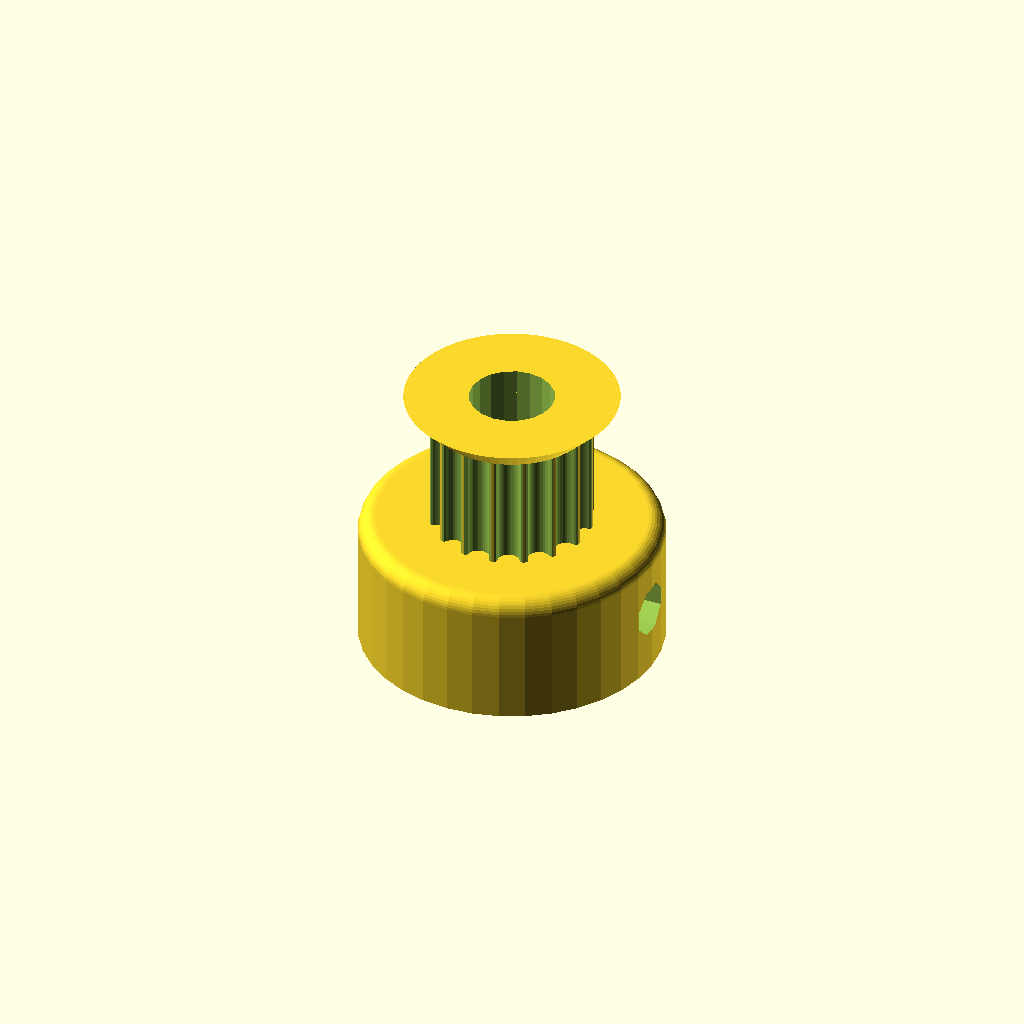
Cell 1: the model at its default parameters.
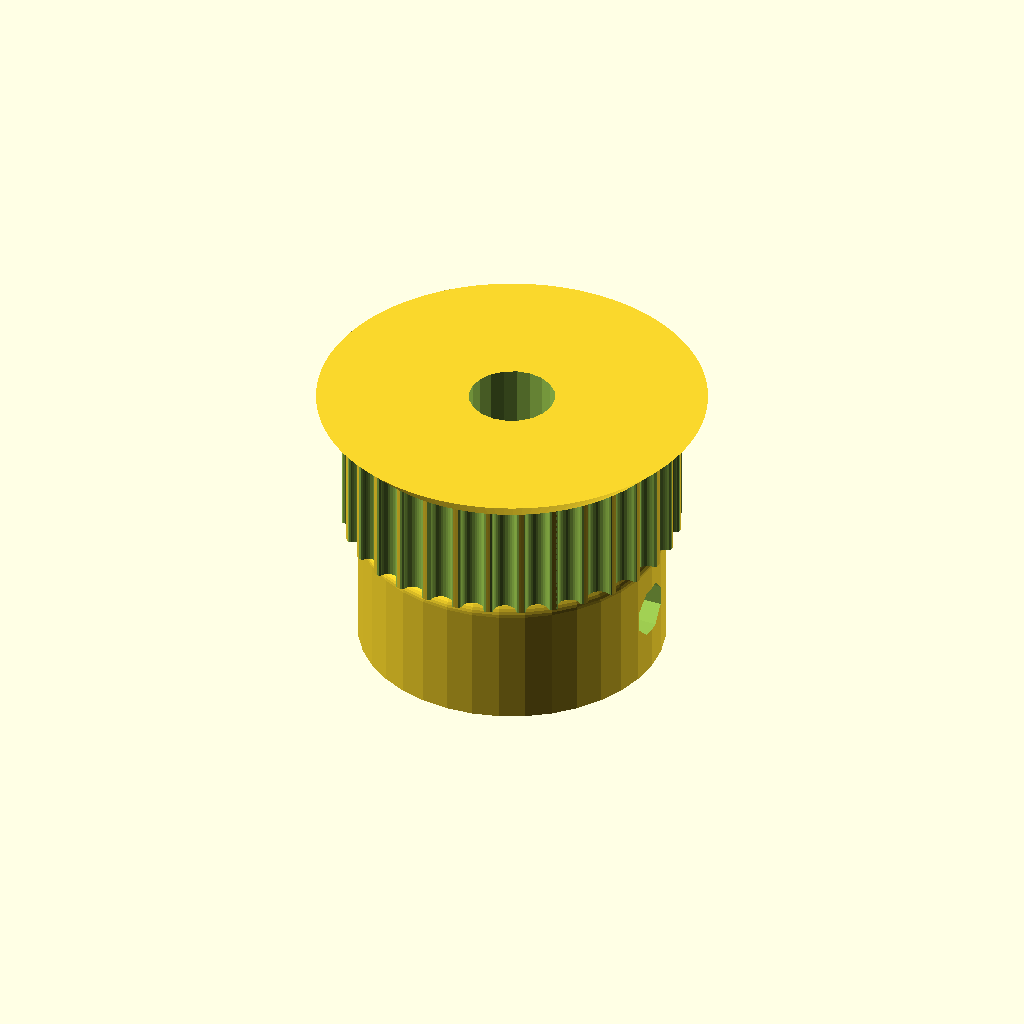
Cell 2 — teeth set to 32, the other parameters unchanged.
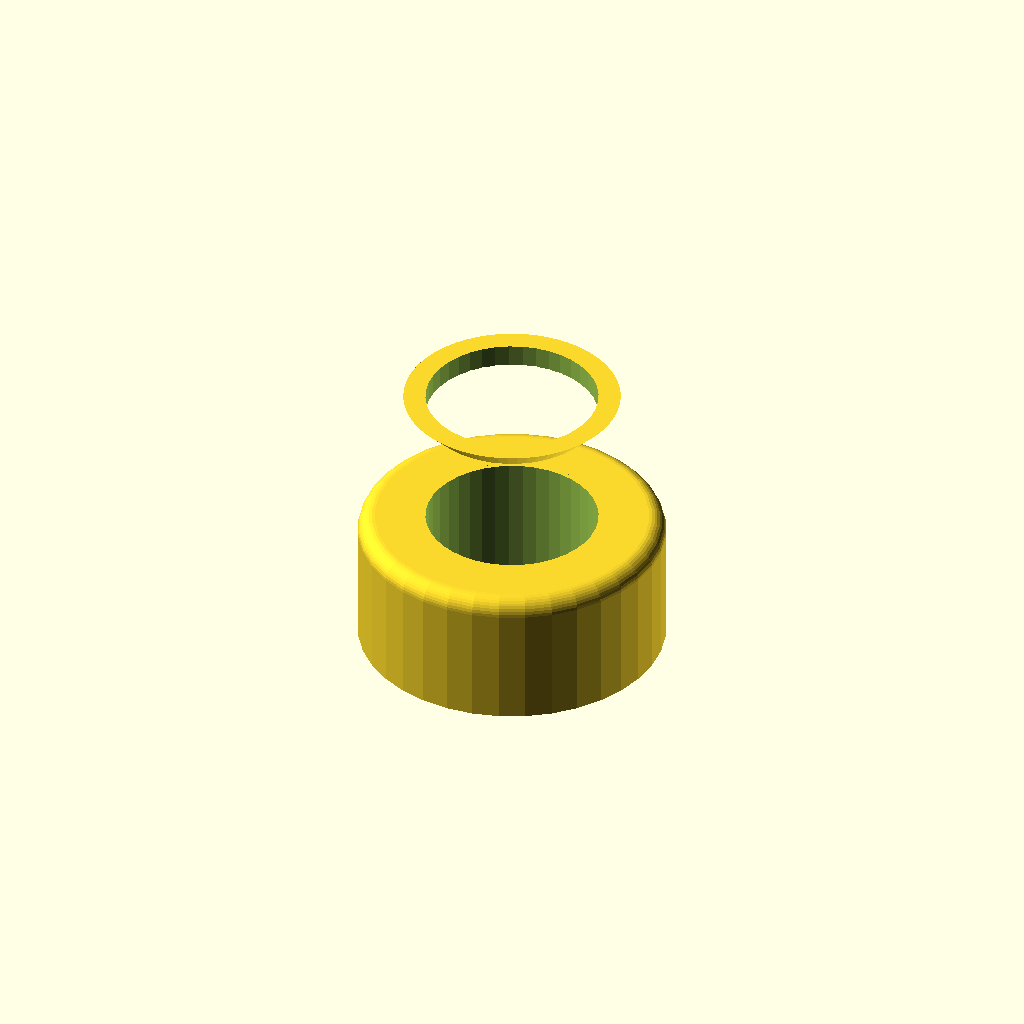
Cell 3 — motor_shaft set to 10.1, the other parameters unchanged.
One fixed orthographic camera (rotation 55°, 0°, 25°; colour scheme Cornfield) for every cell.
The OpenSCAD source (Pulleys/pulleys_N-tooth.scad):
// Parametric Pulley with multiple belt profiles
// by droftarts January 2012

// Based on pulleys by:
// http://www.thingiverse.com/thing:11256 by me!
// https://github.com/prusajr/PrusaMendel by Josef Prusa
// http://www.thingiverse.com/thing:3104 by GilesBathgate
// http://www.thingiverse.com/thing:2079 by nophead

// dxf tooth data from http://oem.cadregister.com/asp/PPOW_Entry.asp?company=915217&elementID=07807803/METRIC/URETH/WV0025/F
// pulley diameter checked and modelled from data at http://www.sdp-si.com/D265/HTML/D265T016.html

/**
 * @name Pulley
 * @category Printed
 * @using 1 x m3 nut, normal or nyloc
 * @using 1 x m3x10 set screw or 1 x m3x8 grub screw
 */


// tuneable constants

teeth = 16;			// Number of teeth, standard Mendel T5 belt = 8, gives Outside Diameter of 11.88mm
profile = 12;		// 1=MXL 2=40DP 3=XL 4=H 5=T2.5 6=T5 7=T10 8=AT5 9=HTD_3mm 10=HTD_5mm 11=HTD_8mm 12=GT2_2mm 13=GT2_3mm 14=GT2_5mm

motor_shaft = 5.05;	// NEMA17 motor shaft exact diameter = 5
m3_dia = 3.2;		// 3mm hole diameter
m3_nut_hex = 1;		// 1 for hex, 0 for square nut
m3_nut_flats = 5.7;	// normal M3 hex nut exact width = 5.5
m3_nut_depth = 2.7;	// normal M3 hex nut exact depth = 2.4, nyloc = 4

retainer = 1;		// Belt retainer above teeth, 0 = No, 1 = Yes
retainer_ht = 1.5;	// height of retainer flange over pulley, standard = 1.5
idler = 0;			// Belt retainer below teeth, 0 = No, 1 = Yes
idler_ht = 1.5;		// height of idler flange over pulley, standard = 1.5

pulley_t_ht = 7;	// length of toothed part of pulley, standard = 12
pulley_b_ht = 8;	// pulley base height, standard = 8. Set to same as idler_ht if you want an idler but no pulley.
pulley_b_dia = 18;	// pulley base diameter, standard = 20
no_of_nuts = 1;		// number of captive nuts required, standard = 1
nut_angle = 90;		// angle between nuts, standard = 90
nut_shaft_distance = 1.2;	// distance between inner face of nut and shaft, can be negative.



//	********************************
//	** Scaling tooth for good fit **
//	********************************
/*	To improve fit of belt to pulley, set the following constant. Decrease or increase by 0.1mm at a time. We are modelling the *BELT* tooth here, not the tooth on the pulley. Increasing the number will *decrease* the pulley tooth size. Increasing the tooth width will also scale proportionately the tooth depth, to maintain the shape of the tooth, and increase how far into the pulley the tooth is indented. Can be negative */

additional_tooth_width = 0.2; //mm

//	If you need more tooth depth than this provides, adjust the following constant. However, this will cause the shape of the tooth to change.

additional_tooth_depth = 0; //mm

// calculated constants

nut_elevation = pulley_b_ht/2;
m3_nut_points = 2*((m3_nut_flats/2)/cos(30)); // This is needed for the nut trap

// The following set the pulley diameter for a given number of teeth

MXL_pulley_dia = tooth_spacing (2.032,0.254);
40DP_pulley_dia = tooth_spacing (2.07264,0.1778);
XL_pulley_dia = tooth_spacing (5.08,0.254);
H_pulley_dia = tooth_spacing (9.525,0.381);
T2_5_pulley_dia = tooth_spaceing_curvefit (0.7467,0.796,1.026);
T5_pulley_dia = tooth_spaceing_curvefit (0.6523,1.591,1.064);
T10_pulley_dia = tooth_spacing (10,0.93);
AT5_pulley_dia = tooth_spaceing_curvefit (0.6523,1.591,1.064);
HTD_3mm_pulley_dia = tooth_spacing (3,0.381);
HTD_5mm_pulley_dia = tooth_spacing (5,0.5715);
HTD_8mm_pulley_dia = tooth_spacing (8,0.6858);
GT2_2mm_pulley_dia = tooth_spacing (2,0.254);
GT2_3mm_pulley_dia = tooth_spacing (3,0.381);
GT2_5mm_pulley_dia = tooth_spacing (5,0.5715);

// The following calls the pulley creation part, and passes the pulley diameter and tooth width to that module

if ( profile == 1 ) { pulley ( "MXL" , MXL_pulley_dia , 0.508 , 1.321 ); }
if ( profile == 2 ) { pulley ( "40 D.P." , 40DP_pulley_dia , 0.457 , 1.226 ); }
if ( profile == 3 ) { pulley ( "XL" , XL_pulley_dia , 1.27, 3.051 ); }
if ( profile == 4 ) { pulley ( "H" , H_pulley_dia ,1.905 , 5.359 ); }
if ( profile == 5 ) { pulley ( "T2.5" , T2_5_pulley_dia , 0.7 , 1.678 ); }
if ( profile == 6 ) { pulley ( "T5" , T5_pulley_dia , 1.19 , 3.264 ); }
if ( profile == 7 ) { pulley ( "T10" , T10_pulley_dia , 2.5 , 6.13 ); }
if ( profile == 8 ) { pulley ( "AT5" , AT5_pulley_dia , 1.19 , 4.268 ); }
if ( profile == 9 ) { pulley ( "HTD 3mm" , HTD_3mm_pulley_dia , 1.289 , 2.27 ); }
if ( profile == 10 ) { pulley ( "HTD 5mm" , HTD_5mm_pulley_dia , 2.199 , 3.781 ); }
if ( profile == 11 ) { pulley ( "HTD 8mm" , HTD_8mm_pulley_dia , 3.607 , 6.603 ); }
if ( profile == 12 ) { pulley ( "GT2 2mm" , GT2_2mm_pulley_dia , 0.764 , 1.494 ); }
if ( profile == 13 ) { pulley ( "GT2 3mm" , GT2_3mm_pulley_dia , 1.169 , 2.31 ); }
if ( profile == 14 ) { pulley ( "GT2 5mm" , GT2_5mm_pulley_dia , 1.969 , 3.952 ); }

// Functions

function tooth_spaceing_curvefit (b,c,d)
	= ((c * pow(teeth,d)) / (b + pow(teeth,d))) * teeth ;

function tooth_spacing(tooth_pitch,pitch_line_offset)
	= (2*((teeth*tooth_pitch)/(3.14159265*2)-pitch_line_offset)) ;

// Main Module

module pulley( belt_type , pulley_OD , tooth_depth , tooth_width )
	{
	echo (str("Belt type = ",belt_type,"; Number of teeth = ",teeth,"; Pulley Outside Diameter = ",pulley_OD,"mm "));
	tooth_distance_from_centre = sqrt( pow(pulley_OD/2,2) - pow((tooth_width+additional_tooth_width)/2,2));
	tooth_width_scale = (tooth_width + additional_tooth_width ) / tooth_width;
	tooth_depth_scale = ((tooth_depth + additional_tooth_depth ) / tooth_depth) ;


//	************************************************************************
//	*** uncomment the following line if pulley is wider than puller base ***
//	************************************************************************

//	translate ([0,0, pulley_b_ht + pulley_t_ht + retainer_ht ]) rotate ([0,180,0])

	difference()
	 {	 
		union()
		{
			//base
	
			if ( pulley_b_ht < 2 ) { echo ("CAN'T DRAW PULLEY BASE, HEIGHT LESS THAN 2!!!"); } else {
				rotate_extrude($fn=pulley_b_dia*2)
				{
						square([pulley_b_dia/2-1,pulley_b_ht]);
						square([pulley_b_dia/2,pulley_b_ht-1]);
						translate([pulley_b_dia/2-1,pulley_b_ht-1]) circle(1);
				}
			}
	
		difference()
			{
			//shaft - diameter is outside diameter of pulley
			
			translate([0,0,pulley_b_ht]) 
			rotate ([0,0,360/(teeth*4)]) 
			cylinder(r=pulley_OD/2,h=pulley_t_ht, $fn=teeth*4);
	
			//teeth - cut out of shaft
		
			for(i=[1:teeth]) 
			rotate([0,0,i*(360/teeth)])
			translate([0,-tooth_distance_from_centre,pulley_b_ht -1]) 
			scale ([ tooth_width_scale , tooth_depth_scale , 1 ]) 
			{
			if ( profile == 1 ) { MXL();}
			if ( profile == 2 ) { 40DP();}
			if ( profile == 3 ) { XL();}
			if ( profile == 4 ) { H();}
			if ( profile == 5 ) { T2_5();}
			if ( profile == 6 ) { T5();}
			if ( profile == 7 ) { T10();}
			if ( profile == 8 ) { AT5();}
			if ( profile == 9 ) { HTD_3mm();}
			if ( profile == 10 ) { HTD_5mm();}
			if ( profile == 11 ) { HTD_8mm();}
			if ( profile == 12 ) { GT2_2mm();}
			if ( profile == 13 ) { GT2_3mm();}
			if ( profile == 14 ) { GT2_5mm();}
			}

			}
			
		//belt retainer / idler
		if ( retainer > 0 ) {translate ([0,0, pulley_b_ht + pulley_t_ht ]) 
		rotate_extrude($fn=teeth*4)  
		polygon([[0,0],[pulley_OD/2,0],[pulley_OD/2 + retainer_ht , retainer_ht],[0 , retainer_ht],[0,0]]);}
		
		if ( idler > 0 ) {translate ([0,0, pulley_b_ht - idler_ht ]) 
		rotate_extrude($fn=teeth*4)  
		polygon([[0,0],[pulley_OD/2 + idler_ht,0],[pulley_OD/2 , idler_ht],[0 , idler_ht],[0,0]]);}
	
		}
	   
		//hole for motor shaft
		translate([0,0,-1])cylinder(r=motor_shaft/2,h=pulley_b_ht + pulley_t_ht + retainer_ht + 2,$fn=motor_shaft*4);
				
		//captive nut and grub screw holes
	
		if ( pulley_b_ht < m3_nut_flats ) { echo ("CAN'T DRAW CAPTIVE NUTS, HEIGHT LESS THAN NUT DIAMETER!!!"); } else {
		if ( (pulley_b_dia - motor_shaft)/2 < m3_nut_depth + 3 ) { echo ("CAN'T DRAW CAPTIVE NUTS, DIAMETER TOO SMALL FOR NUT DEPTH!!!"); } else {
	
			for(j=[1:no_of_nuts]) rotate([0,0,j*nut_angle])
			translate([0,0,nut_elevation])rotate([90,0,0])
	
			union()
			{
				//entrance
				translate([0,-pulley_b_ht/4-0.5,motor_shaft/2+m3_nut_depth/2+nut_shaft_distance]) cube([m3_nut_flats,pulley_b_ht/2+1,m3_nut_depth],center=true);
	
				//nut
				if ( m3_nut_hex > 0 )
					{
						// hex nut
						translate([0,0.25,motor_shaft/2+m3_nut_depth/2+nut_shaft_distance]) rotate([0,0,30]) cylinder(r=m3_nut_points/2,h=m3_nut_depth,center=true,$fn=6);
					} else {
						// square nut
						translate([0,0.25,motor_shaft/2+m3_nut_depth/2+nut_shaft_distance]) cube([m3_nut_flats,m3_nut_flats,m3_nut_depth],center=true);
					}
	
				//grub screw hole
				rotate([0,0,22.5])cylinder(r=m3_dia/2,h=pulley_b_dia/2+1,$fn=8);
			}
		}}
	 }
	   
	}


// Tooth profile modules

module MXL()
	{
	linear_extrude(height=pulley_t_ht+2) polygon([[-0.660421,-0.5],[-0.660421,0],[-0.621898,0.006033],[-0.587714,0.023037],[-0.560056,0.049424],[-0.541182,0.083609],[-0.417357,0.424392],[-0.398413,0.458752],[-0.370649,0.48514],[-0.336324,0.502074],[-0.297744,0.508035],[0.297744,0.508035],[0.336268,0.502074],[0.370452,0.48514],[0.39811,0.458752],[0.416983,0.424392],[0.540808,0.083609],[0.559752,0.049424],[0.587516,0.023037],[0.621841,0.006033],[0.660421,0],[0.660421,-0.5]]);
	}

module 40DP()
	{
	linear_extrude(height=pulley_t_ht+2) polygon([[-0.612775,-0.5],[-0.612775,0],[-0.574719,0.010187],[-0.546453,0.0381],[-0.355953,0.3683],[-0.327604,0.405408],[-0.291086,0.433388],[-0.248548,0.451049],[-0.202142,0.4572],[0.202494,0.4572],[0.248653,0.451049],[0.291042,0.433388],[0.327609,0.405408],[0.356306,0.3683],[0.546806,0.0381],[0.574499,0.010187],[0.612775,0],[0.612775,-0.5]]);
	}

module XL()
	{
	linear_extrude(height=pulley_t_ht+2) polygon([[-1.525411,-1],[-1.525411,0],[-1.41777,0.015495],[-1.320712,0.059664],[-1.239661,0.129034],[-1.180042,0.220133],[-0.793044,1.050219],[-0.733574,1.141021],[-0.652507,1.210425],[-0.555366,1.254759],[-0.447675,1.270353],[0.447675,1.270353],[0.555366,1.254759],[0.652507,1.210425],[0.733574,1.141021],[0.793044,1.050219],[1.180042,0.220133],[1.239711,0.129034],[1.320844,0.059664],[1.417919,0.015495],[1.525411,0],[1.525411,-1]]);
	}

module H()
	{
	linear_extrude(height=pulley_t_ht+2) polygon([[-2.6797,-1],[-2.6797,0],[-2.600907,0.006138],[-2.525342,0.024024],[-2.45412,0.052881],[-2.388351,0.091909],[-2.329145,0.140328],[-2.277614,0.197358],[-2.234875,0.262205],[-2.202032,0.334091],[-1.75224,1.57093],[-1.719538,1.642815],[-1.676883,1.707663],[-1.62542,1.764693],[-1.566256,1.813112],[-1.500512,1.85214],[-1.4293,1.880997],[-1.353742,1.898883],[-1.274949,1.905021],[1.275281,1.905021],[1.354056,1.898883],[1.429576,1.880997],[1.500731,1.85214],[1.566411,1.813112],[1.625508,1.764693],[1.676919,1.707663],[1.719531,1.642815],[1.752233,1.57093],[2.20273,0.334091],[2.235433,0.262205],[2.278045,0.197358],[2.329455,0.140328],[2.388553,0.091909],[2.454233,0.052881],[2.525384,0.024024],[2.600904,0.006138],[2.6797,0],[2.6797,-1]]);
	}

module T2_5()
	{
	linear_extrude(height=pulley_t_ht+2) polygon([[-0.839258,-0.5],[-0.839258,0],[-0.770246,0.021652],[-0.726369,0.079022],[-0.529167,0.620889],[-0.485025,0.67826],[-0.416278,0.699911],[0.416278,0.699911],[0.484849,0.67826],[0.528814,0.620889],[0.726369,0.079022],[0.770114,0.021652],[0.839258,0],[0.839258,-0.5]]);
	}

module T5()
	{
	linear_extrude(height=pulley_t_ht+2) polygon([[-1.632126,-0.5],[-1.632126,0],[-1.568549,0.004939],[-1.507539,0.019367],[-1.450023,0.042686],[-1.396912,0.074224],[-1.349125,0.113379],[-1.307581,0.159508],[-1.273186,0.211991],[-1.246868,0.270192],[-1.009802,0.920362],[-0.983414,0.978433],[-0.949018,1.030788],[-0.907524,1.076798],[-0.859829,1.115847],[-0.80682,1.147314],[-0.749402,1.170562],[-0.688471,1.184956],[-0.624921,1.189895],[0.624971,1.189895],[0.688622,1.184956],[0.749607,1.170562],[0.807043,1.147314],[0.860055,1.115847],[0.907754,1.076798],[0.949269,1.030788],[0.9837,0.978433],[1.010193,0.920362],[1.246907,0.270192],[1.273295,0.211991],[1.307726,0.159508],[1.349276,0.113379],[1.397039,0.074224],[1.450111,0.042686],[1.507589,0.019367],[1.568563,0.004939],[1.632126,0],[1.632126,-0.5]]);
	}

module T10()
	{
	linear_extrude(height=pulley_t_ht+2) polygon([[-3.06511,-1],[-3.06511,0],[-2.971998,0.007239],[-2.882718,0.028344],[-2.79859,0.062396],[-2.720931,0.108479],[-2.651061,0.165675],[-2.590298,0.233065],[-2.539962,0.309732],[-2.501371,0.394759],[-1.879071,2.105025],[-1.840363,2.190052],[-1.789939,2.266719],[-1.729114,2.334109],[-1.659202,2.391304],[-1.581518,2.437387],[-1.497376,2.47144],[-1.408092,2.492545],[-1.314979,2.499784],[1.314979,2.499784],[1.408091,2.492545],[1.497371,2.47144],[1.581499,2.437387],[1.659158,2.391304],[1.729028,2.334109],[1.789791,2.266719],[1.840127,2.190052],[1.878718,2.105025],[2.501018,0.394759],[2.539726,0.309732],[2.59015,0.233065],[2.650975,0.165675],[2.720887,0.108479],[2.798571,0.062396],[2.882713,0.028344],[2.971997,0.007239],[3.06511,0],[3.06511,-1]]);
	}

module AT5()
	{
	linear_extrude(height=pulley_t_ht+2) polygon([[-2.134129,-0.75],[-2.134129,0],[-2.058023,0.005488],[-1.984595,0.021547],[-1.914806,0.047569],[-1.849614,0.082947],[-1.789978,0.127073],[-1.736857,0.179338],[-1.691211,0.239136],[-1.653999,0.305859],[-1.349199,0.959203],[-1.286933,1.054635],[-1.201914,1.127346],[-1.099961,1.173664],[-0.986896,1.18992],[0.986543,1.18992],[1.099614,1.173664],[1.201605,1.127346],[1.286729,1.054635],[1.349199,0.959203],[1.653646,0.305859],[1.690859,0.239136],[1.73651,0.179338],[1.789644,0.127073],[1.849305,0.082947],[1.914539,0.047569],[1.984392,0.021547],[2.057906,0.005488],[2.134129,0],[2.134129,-0.75]]);
	}

module HTD_3mm()
	{
	linear_extrude(height=pulley_t_ht+2) polygon([[-1.135062,-0.5],[-1.135062,0],[-1.048323,0.015484],[-0.974284,0.058517],[-0.919162,0.123974],[-0.889176,0.206728],[-0.81721,0.579614],[-0.800806,0.653232],[-0.778384,0.72416],[-0.750244,0.792137],[-0.716685,0.856903],[-0.678005,0.918199],[-0.634505,0.975764],[-0.586483,1.029338],[-0.534238,1.078662],[-0.47807,1.123476],[-0.418278,1.16352],[-0.355162,1.198533],[-0.289019,1.228257],[-0.22015,1.25243],[-0.148854,1.270793],[-0.07543,1.283087],[-0.000176,1.28905],[0.075081,1.283145],[0.148515,1.270895],[0.219827,1.252561],[0.288716,1.228406],[0.354879,1.19869],[0.418018,1.163675],[0.477831,1.123623],[0.534017,1.078795],[0.586276,1.029452],[0.634307,0.975857],[0.677809,0.91827],[0.716481,0.856953],[0.750022,0.792167],[0.778133,0.724174],[0.800511,0.653236],[0.816857,0.579614],[0.888471,0.206728],[0.919014,0.123974],[0.974328,0.058517],[1.048362,0.015484],[1.135062,0],[1.135062,-0.5]]);
	}

module HTD_5mm()
	{
	linear_extrude(height=pulley_t_ht+2) polygon([[-1.89036,-0.75],[-1.89036,0],[-1.741168,0.02669],[-1.61387,0.100806],[-1.518984,0.21342],[-1.467026,0.3556],[-1.427162,0.960967],[-1.398568,1.089602],[-1.359437,1.213531],[-1.310296,1.332296],[-1.251672,1.445441],[-1.184092,1.552509],[-1.108081,1.653042],[-1.024167,1.746585],[-0.932877,1.832681],[-0.834736,1.910872],[-0.730271,1.980701],[-0.62001,2.041713],[-0.504478,2.09345],[-0.384202,2.135455],[-0.259708,2.167271],[-0.131524,2.188443],[-0.000176,2.198511],[0.131296,2.188504],[0.259588,2.167387],[0.384174,2.135616],[0.504527,2.093648],[0.620123,2.04194],[0.730433,1.980949],[0.834934,1.911132],[0.933097,1.832945],[1.024398,1.746846],[1.108311,1.653291],[1.184308,1.552736],[1.251865,1.445639],[1.310455,1.332457],[1.359552,1.213647],[1.39863,1.089664],[1.427162,0.960967],[1.467026,0.3556],[1.518984,0.21342],[1.61387,0.100806],[1.741168,0.02669],[1.89036,0],[1.89036,-0.75]]);
	}

module HTD_8mm()
	{
	linear_extrude(height=pulley_t_ht+2) polygon([[-3.301471,-1],[-3.301471,0],[-3.16611,0.012093],[-3.038062,0.047068],[-2.919646,0.10297],[-2.813182,0.177844],[-2.720989,0.269734],[-2.645387,0.376684],[-2.588694,0.496739],[-2.553229,0.627944],[-2.460801,1.470025],[-2.411413,1.691917],[-2.343887,1.905691],[-2.259126,2.110563],[-2.158035,2.30575],[-2.041518,2.490467],[-1.910478,2.66393],[-1.76582,2.825356],[-1.608446,2.973961],[-1.439261,3.10896],[-1.259169,3.22957],[-1.069074,3.335006],[-0.869878,3.424485],[-0.662487,3.497224],[-0.447804,3.552437],[-0.226732,3.589341],[-0.000176,3.607153],[0.226511,3.589461],[0.447712,3.552654],[0.66252,3.497516],[0.870027,3.424833],[1.069329,3.33539],[1.259517,3.229973],[1.439687,3.109367],[1.608931,2.974358],[1.766344,2.825731],[1.911018,2.664271],[2.042047,2.490765],[2.158526,2.305998],[2.259547,2.110755],[2.344204,1.905821],[2.411591,1.691983],[2.460801,1.470025],[2.553229,0.627944],[2.588592,0.496739],[2.645238,0.376684],[2.720834,0.269734],[2.81305,0.177844],[2.919553,0.10297],[3.038012,0.047068],[3.166095,0.012093],[3.301471,0],[3.301471,-1]]);
	}

module GT2_2mm()
	{
	linear_extrude(height=pulley_t_ht+2) polygon([[0.747183,-0.5],[0.747183,0],[0.647876,0.037218],[0.598311,0.130528],[0.578556,0.238423],[0.547158,0.343077],[0.504649,0.443762],[0.451556,0.53975],[0.358229,0.636924],[0.2484,0.707276],[0.127259,0.750044],[0,0.76447],[-0.127259,0.750044],[-0.2484,0.707276],[-0.358229,0.636924],[-0.451556,0.53975],[-0.504797,0.443762],[-0.547291,0.343077],[-0.578605,0.238423],[-0.598311,0.130528],[-0.648009,0.037218],[-0.747183,0],[-0.747183,-0.5]]);
	}

module GT2_3mm()
	{
	linear_extrude(height=pulley_t_ht+2) polygon([[-1.155171,-0.5],[-1.155171,0],[-1.065317,0.016448],[-0.989057,0.062001],[-0.93297,0.130969],[-0.90364,0.217664],[-0.863705,0.408181],[-0.800056,0.591388],[-0.713587,0.765004],[-0.60519,0.926747],[-0.469751,1.032548],[-0.320719,1.108119],[-0.162625,1.153462],[0,1.168577],[0.162625,1.153462],[0.320719,1.108119],[0.469751,1.032548],[0.60519,0.926747],[0.713587,0.765004],[0.800056,0.591388],[0.863705,0.408181],[0.90364,0.217664],[0.932921,0.130969],[0.988924,0.062001],[1.065168,0.016448],[1.155171,0],[1.155171,-0.5]]);
	}

module GT2_5mm()
	{
	linear_extrude(height=pulley_t_ht+2) polygon([[-1.975908,-0.75],[-1.975908,0],[-1.797959,0.03212],[-1.646634,0.121224],[-1.534534,0.256431],[-1.474258,0.426861],[-1.446911,0.570808],[-1.411774,0.712722],[-1.368964,0.852287],[-1.318597,0.989189],[-1.260788,1.123115],[-1.195654,1.25375],[-1.12331,1.380781],[-1.043869,1.503892],[-0.935264,1.612278],[-0.817959,1.706414],[-0.693181,1.786237],[-0.562151,1.851687],[-0.426095,1.9027],[-0.286235,1.939214],[-0.143795,1.961168],[0,1.9685],[0.143796,1.961168],[0.286235,1.939214],[0.426095,1.9027],[0.562151,1.851687],[0.693181,1.786237],[0.817959,1.706414],[0.935263,1.612278],[1.043869,1.503892],[1.123207,1.380781],[1.195509,1.25375],[1.26065,1.123115],[1.318507,0.989189],[1.368956,0.852287],[1.411872,0.712722],[1.447132,0.570808],[1.474611,0.426861],[1.534583,0.256431],[1.646678,0.121223],[1.798064,0.03212],[1.975908,0],[1.975908,-0.75]]);
	}
Customizer parameters (derived from the source; name, type, default, range or options):
teeth: number, default 16
profile: number, default 12
motor_shaft: number, default 5.05
m3_dia: number, default 3.2
m3_nut_hex: number, default 1
m3_nut_flats: number, default 5.7
m3_nut_depth: number, default 2.7
retainer: number, default 1
retainer_ht: number, default 1.5
idler: number, default 0
idler_ht: number, default 1.5
pulley_t_ht: number, default 7
pulley_b_ht: number, default 8
pulley_b_dia: number, default 18
no_of_nuts: number, default 1
nut_angle: number, default 90
nut_shaft_distance: number, default 1.2
additional_tooth_width: number, default 0.2
additional_tooth_depth: number, default 0
